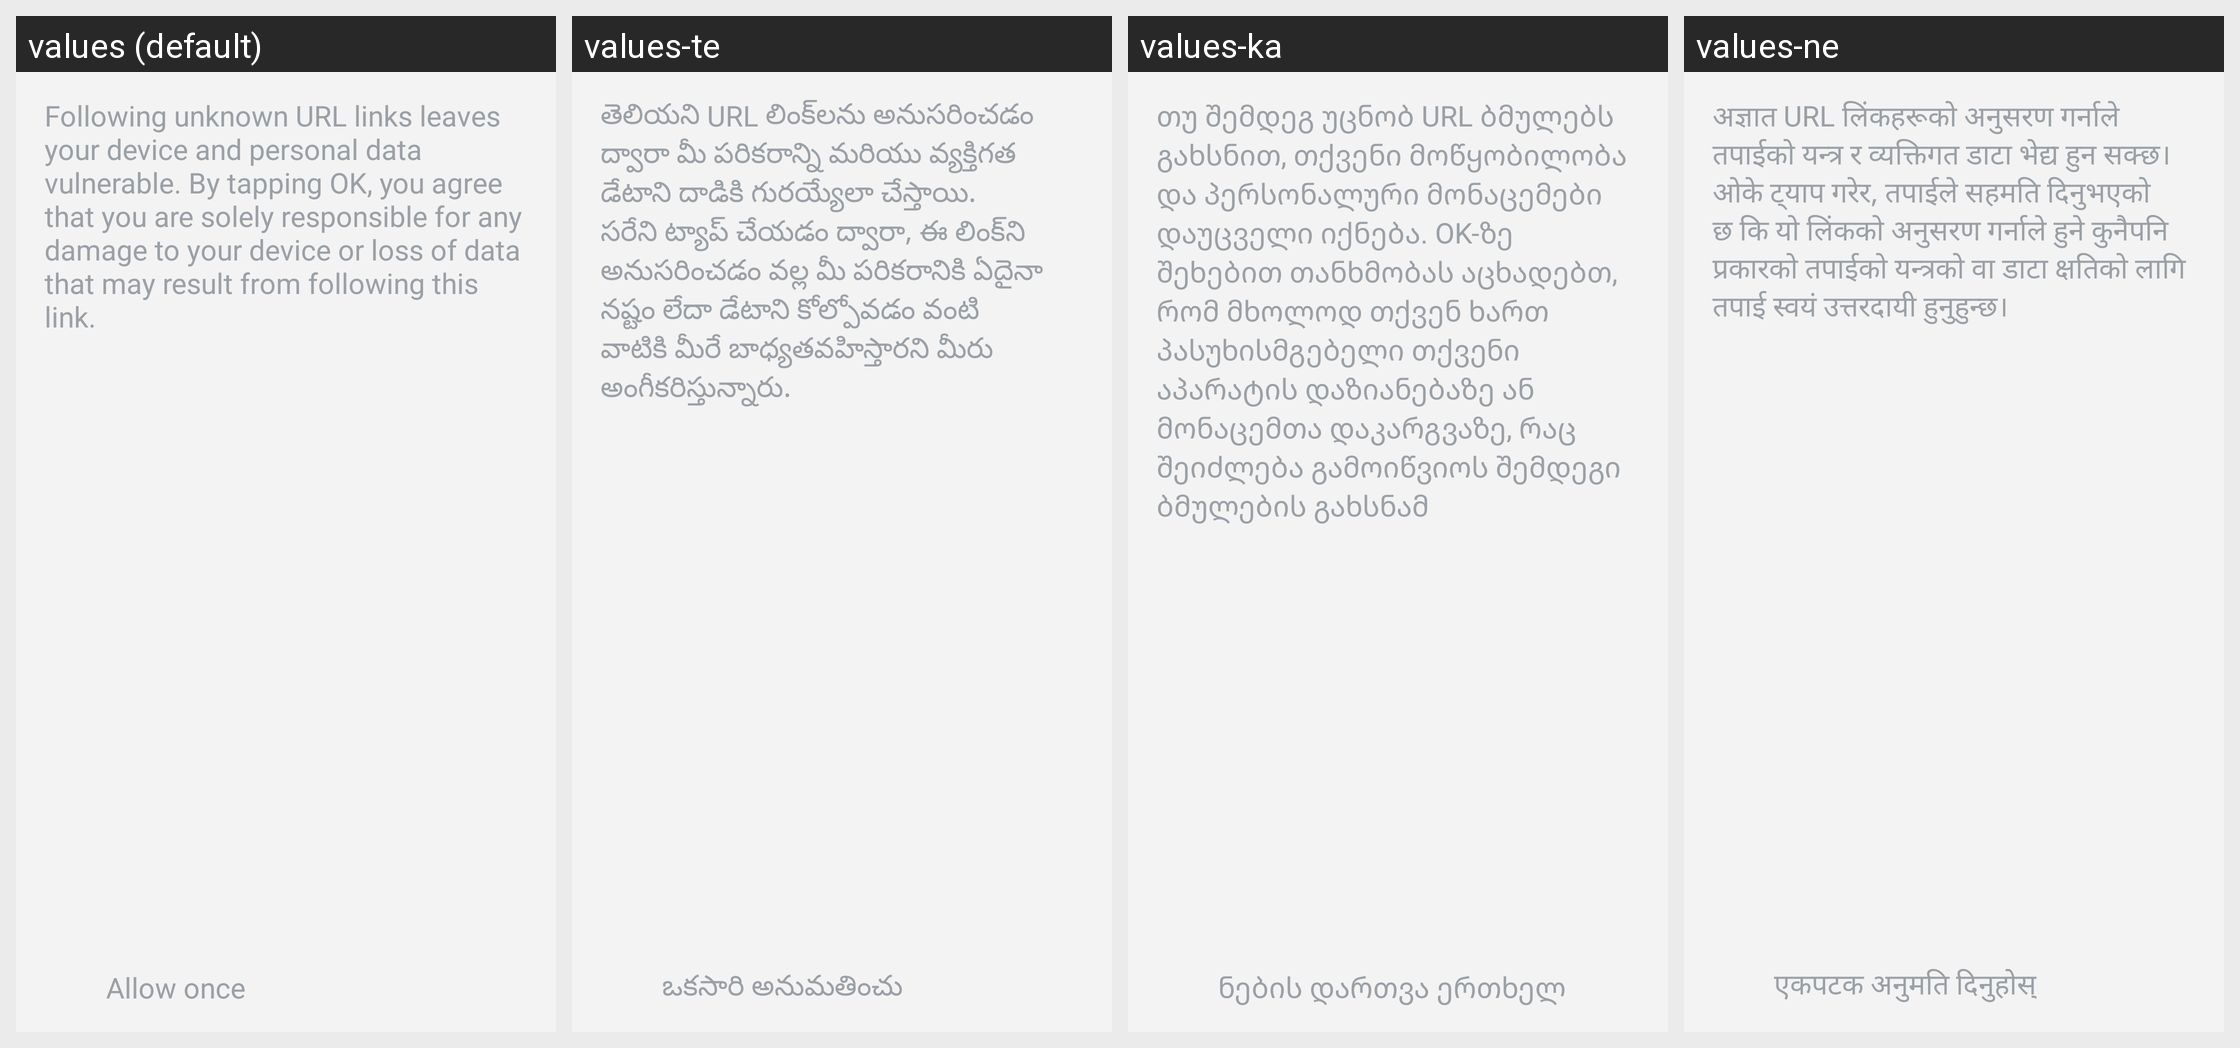

The same Android screen rendered under several of its app's locales, left to right. List the strings drawn on it with the default value and each locale's translation.
Android screen res/layout/unknown_urllink_dialog_view.xml rendered under 4 locales, left to right: values (default), values-te, values-ka, values-ne. Device: Nexus 5 (rendered at 1080×1920; each locale shown at half size, 540×960, under a caption strip naming it); theme AppTheme.
Other locales in the repository, not shown: values-ar, values-as, values-az, values-bg, values-bn, values-ca, values-cs, values-da, values-de, values-el, values-en-rPH, values-en-rUS, values-es, values-es-rUS, values-et, values-fa, values-fi, values-fr, values-fr-rCA, values-gu, values-hi, values-hr, values-hu, values-hy, values-in, values-is, values-it, values-iw, values-ja, values-kk, values-kn, values-ko, values-lt, values-lv, values-mk, values-ml, values-mr, values-ms, values-nb, values-nl, values-or, values-pa, values-pl, values-pt, values-pt-rBR, values-ro, values-ru, values-si, values-sk, values-sl, values-sr, values-sv, values-ta, values-th, values-tr, values-uk, values-ur, values-uz, values-vi, values-zh-rCN, values-zh-rHK, values-zh-rTW.
Strings drawn on this screen, with the default value and each locale's value (text and hints the layout hard-codes, and strings that could not be matched under every locale, appear in the picture but are not listed):

unknown_url_link_popup_body
  values: Following unknown URL links leaves your device and personal data vulnerable. By tapping OK, you agree that you are solely responsible for any damage to your device or loss of data that may result from following this link.
  values-te: తెలియని URL లింక్‌లను అనుసరించడం ద్వారా మీ పరికరాన్ని మరియు వ్యక్తిగత డేటాని దాడికి గురయ్యేలా చేస్తాయి. సరేని ట్యాప్ చేయడం ద్వారా, ఈ లింక్‌ని అనుసరించడం వల్ల మీ పరికరానికి ఏదైనా నష్టం లేదా డేటాని కోల్పోవడం వంటి వాటికి మీరే బాధ్యతవహిస్తారని మీరు అంగీకరిస్తున్నారు.
  values-ka: თუ შემდეგ უცნობ URL ბმულებს გახსნით, თქვენი მოწყობილობა და პერსონალური მონაცემები დაუცველი იქნება. OK-ზე შეხებით თანხმობას აცხადებთ, რომ მხოლოდ თქვენ ხართ პასუხისმგებელი თქვენი აპარატის დაზიანებაზე ან მონაცემთა დაკარგვაზე, რაც შეიძლება გამოიწვიოს შემდეგი ბმულების გახსნამ
  values-ne: अज्ञात URL लिंकहरूको अनुसरण गर्नाले तपाईको यन्त्र र व्यक्तिगत डाटा भेद्य हुन सक्छ। ओके ट्याप गरेर, तपाईले सहमति दिनुभएको छ कि यो लिंकको अनुसरण गर्नाले हुने कुनैपनि प्रकारको तपाईको यन्त्रको वा डाटा क्षतिको लागि तपाई स्वयं उत्तरदायी हुनुहुन्छ।

unknown_url_link_popup_checkbox_once
  values: Allow once
  values-te: ఒకసారి అనుమతించు
  values-ka: ნების დართვა ერთხელ
  values-ne: एकपटक अनुमति दिनुहोस्
